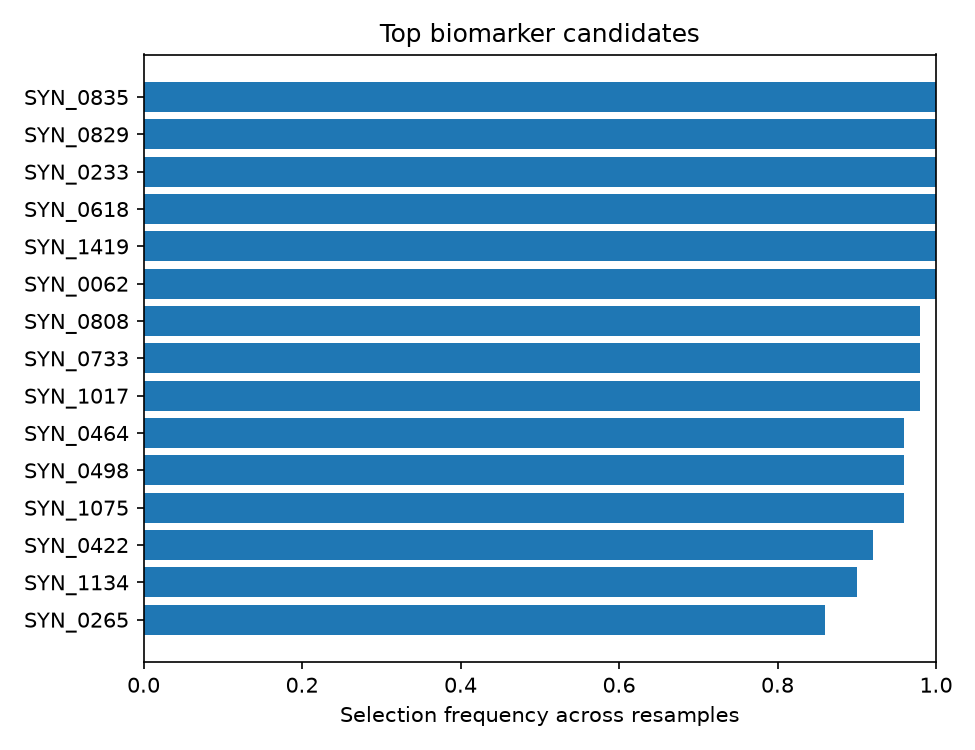

Data behind this chart, as committed beside it:
, selection_frequency, mean_coefficient, direction
SYN_0835, 1.0, -1.28, lower in tumour
SYN_0829, 1.0, 0.5566, higher in tumour
SYN_0233, 1.0, 0.492, higher in tumour
SYN_0618, 1.0, -0.4347, lower in tumour
SYN_1419, 1.0, 0.4127, higher in tumour
SYN_0062, 1.0, -0.3165, lower in tumour
SYN_0808, 0.98, 0.3832, higher in tumour
SYN_0733, 0.98, 0.3179, higher in tumour
SYN_1017, 0.98, -0.2615, lower in tumour
SYN_0464, 0.96, 0.282, higher in tumour
SYN_0498, 0.96, 0.2578, higher in tumour
SYN_1075, 0.96, 0.2451, higher in tumour
SYN_0422, 0.92, -0.217, lower in tumour
SYN_1134, 0.9, 0.1347, higher in tumour
SYN_0265, 0.86, 0.1704, higher in tumour
